Run: headless pygame with SDL's dummy video driver; simulated clock (each Clock.tick advances the game by its frame time, no real sleeping); random seed 0; keys injected as events and as key.get_pressed() state; mouse plan: one left click at the window centre at the start of phase 2, then a move to the lower-right quarter at the start of phase 3.
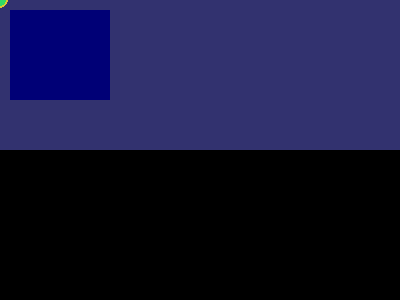
Frame 1 of 1 · flips 1–60 · no input

The pygame program that drew these frames:

"""

This has been added here, but probably should not be here and should in a
support library for the specific application since it's license is unknown.
For *this* moment, whilst testing it's placed here temporarily.

"""
"""
This is a nice little GfxCursor class that gives you arbitrary mousecursor
loadable from all SDL_image supported filetypes. 

Author: Raiser, Frank aka CrashChaos (crashchaos at gmx.net)
Author: Shinners, Pete aka ShredWheat
Version: 2001-12-15

Usage:
Instantiate the GfxCursor class. Either pass the correct parameters to
the constructor or use setCursor, setHotspot and enable lateron.

The blitting is pretty optimized, the testing code at the bottom of
this script does a pretty thorough test of all the drawing cases.
It enables and disables the cursor, as well as uses a changing background.

In your mainloop, the cursor.show() should be what you draw last
(unless you want objects on top of the cursor?). Then before drawing
anything, be sure to call the hide(). You can likely call hide() immediately
after the display.flip() or display.update().

The show() method also returns a list of rectangles of what needs to be
updated. You can also move the cursor with pygame.mouse.set_pos()


That's it. Have fun with your new funky cursors.
"""

import pygame

class GfxCursor:
    """
    Replaces the normal pygame cursor with any bitmap cursor
    """

    def __init__(self,surface,cursor=None,hotspot=(0,0)):
        """
        surface = Global surface to draw on
        cursor  = surface of cursor (needs to be specified when enabled!)
        hotspot = the hotspot for your cursor
        """
        self.surface = surface
        self.enabled = 0
        self.cursor  = None
        self.hotspot = hotspot
        self.bg      = None
        self.offset  = 0,0
        self.old_pos = 0,0
        
        if cursor:
            self.setCursor(cursor,hotspot)
            self.enable()

    def enable(self):
        """
        Enable the GfxCursor (disable normal pygame cursor)
        """
        if not self.cursor or self.enabled: return
        pygame.mouse.set_visible(0)
        self.enabled = 1

    def disable(self):
        """
        Disable the GfxCursor (enable normal pygame cursor)
        """
        if self.enabled:
            self.hide()
            pygame.mouse.set_visible(1)
            self.enabled = 0

    def setCursor(self,cursor,hotspot=(0,0)):
        """
        Set a new cursor surface
        """
        if not cursor: return
        self.cursor = cursor
        self.hide()
        self.show()
        self.offset = 0,0
        self.bg = pygame.Surface(self.cursor.get_size())
        pos = self.old_pos[0]-self.offset[0],self.old_pos[1]-self.offset[1]
        self.bg.blit(self.surface,(0,0),
            (pos[0],pos[1],self.cursor.get_width(),self.cursor.get_height()))

        self.offset = hotspot

    def setHotspot(self,pos):
        """
        Set a new hotspot for the cursor
        """
        self.hide()
        self.offset = pos

    def hide(self):
        """
        Hide the cursor (useful for redraws)
        """
        if self.bg and self.enabled:
            return self.surface.blit(self.bg,
                (self.old_pos[0]-self.offset[0],self.old_pos[1]-self.offset[1]))

    def show(self):
        """
        Show the cursor again
        """
        if self.bg and self.enabled:
            pos = self.old_pos[0]-self.offset[0],self.old_pos[1]-self.offset[1]
            self.bg.blit(self.surface,(0,0),
                (pos[0],pos[1],self.cursor.get_width(),self.cursor.get_height()))
            return self.surface.blit(self.cursor,pos)

    def update(self,event):
        """
        Update the cursor with a MOUSEMOTION event
        """
        self.old_pos = event.pos

if __name__ == '__main__': #test it out
    import pygame.draw
    pygame.init()
    screen = pygame.display.set_mode((400, 300))
    screen.fill((50, 50, 111), (0, 0, 400, 150))
    pygame.display.flip()
    pygame.display.set_caption('Test the GfxCursor (and paint)')
    
    image = pygame.Surface((20, 20))
    pygame.draw.circle(image, (50, 220, 100), (10, 10), 8, 0)
    pygame.draw.circle(image, (220, 200, 50), (10, 10), 8, 2)
    image.set_at((9, 9), (255,255,255))
    image.set_colorkey(0, pygame.RLEACCEL)
    
    magicbox = pygame.Rect(10, 10, 100, 90)
    magiccolor = 0
    
    cursor = GfxCursor(screen, image, (10, 10))
    finished = 0
    downpos = None
    while not finished:
        dirtyrects = []
        dirtyrects.extend([cursor.hide()])
        for e in pygame.event.get():
            if e.type in (pygame.QUIT, pygame.KEYDOWN):
                finished = 1
                break
            elif e.type == pygame.MOUSEBUTTONDOWN:
                cursor.disable()
                downpos = e.pos
            elif e.type == pygame.MOUSEBUTTONUP:
                cursor.enable()
                downpos = None
            elif downpos and e.type == pygame.MOUSEMOTION:
                r = pygame.draw.line(screen, (100,100,100), downpos, e.pos, 10)
                dirtyrects.append(r)
                downpos = e.pos
                cursor.update(e)
            elif not downpos and e.type == pygame.MOUSEMOTION:
                cursor.update(e)
        
        magiccolor = (magiccolor + 2) % 255
        r = screen.fill((0, 0, magiccolor), magicbox)
        dirtyrects.append(r)
        
        #here's how we sandwich the flip/update with cursor show and hide
        dirtyrects.extend([cursor.show()])
        pygame.display.update(dirtyrects)
        
        pygame.time.delay(5) #should be time.wait(5) with pygame-1.3 :]
